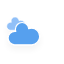
t = 0.00 s
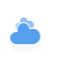
t = 5.00 s
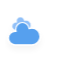
t = 5.75 s
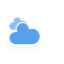
t = 6.50 s
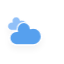
t = 7.25 s
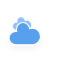
t = 8.38 s

The animated SVG that drew these frames (rendered in a browser with its animation timeline set to each time). Animation: 10 CSS @keyframes rules; frames cover the first 8.38 s, repeats indefinitely.

<?xml version="1.0" encoding="utf-8"?>
<!-- (c) ammap.com | SVG weather icons -->
<svg
    version="1.1"
    xmlns="http://www.w3.org/2000/svg"
    xmlns:xlink="http://www.w3.org/1999/xlink"
    width="64"
    height="64"
    viewbox="0 0 64 64">
    <defs>
        <filter id="blur" width="200%" height="200%">
            <feGaussianBlur in="SourceAlpha" stdDeviation="3"/>
            <feOffset dx="0" dy="4" result="offsetblur"/>
            <feComponentTransfer>
                <feFuncA type="linear" slope="0.05"/>
            </feComponentTransfer>
        <feMerge> 
          <feMergeNode/>
          <feMergeNode in="SourceGraphic"/> 
        </feMerge>
        </filter>
        <style type="text/css"><![CDATA[
/*
** CLOUDS
*/
@keyframes am-weather-cloud-1 {
  0% {
    -webkit-transform: translate(-5px,0px);
       -moz-transform: translate(-5px,0px);
        -ms-transform: translate(-5px,0px);
            transform: translate(-5px,0px);
  }

  50% {
    -webkit-transform: translate(10px,0px);
       -moz-transform: translate(10px,0px);
        -ms-transform: translate(10px,0px);
            transform: translate(10px,0px);
  }

  100% {
    -webkit-transform: translate(-5px,0px);
       -moz-transform: translate(-5px,0px);
        -ms-transform: translate(-5px,0px);
            transform: translate(-5px,0px);
  }
}

.am-weather-cloud-1 {
  -webkit-animation-name: am-weather-cloud-1;
     -moz-animation-name: am-weather-cloud-1;
          animation-name: am-weather-cloud-1;
  -webkit-animation-duration: 7s;
     -moz-animation-duration: 7s;
          animation-duration: 7s;
  -webkit-animation-timing-function: linear;
     -moz-animation-timing-function: linear;
          animation-timing-function: linear;
  -webkit-animation-iteration-count: infinite;
     -moz-animation-iteration-count: infinite;
          animation-iteration-count: infinite;
}

@keyframes am-weather-cloud-2 {
  0% {
    -webkit-transform: translate(0px,0px);
       -moz-transform: translate(0px,0px);
        -ms-transform: translate(0px,0px);
            transform: translate(0px,0px);
  }

  50% {
    -webkit-transform: translate(2px,0px);
       -moz-transform: translate(2px,0px);
        -ms-transform: translate(2px,0px);
            transform: translate(2px,0px);
  }

  100% {
    -webkit-transform: translate(0px,0px);
       -moz-transform: translate(0px,0px);
        -ms-transform: translate(0px,0px);
            transform: translate(0px,0px);
  }
}

.am-weather-cloud-2 {
  -webkit-animation-name: am-weather-cloud-2;
     -moz-animation-name: am-weather-cloud-2;
          animation-name: am-weather-cloud-2;
  -webkit-animation-duration: 3s;
     -moz-animation-duration: 3s;
          animation-duration: 3s;
  -webkit-animation-timing-function: linear;
     -moz-animation-timing-function: linear;
          animation-timing-function: linear;
  -webkit-animation-iteration-count: infinite;
     -moz-animation-iteration-count: infinite;
          animation-iteration-count: infinite;
}

/*
** SUN
*/
@keyframes am-weather-sun {
  0% {
    -webkit-transform: rotate(0deg);
       -moz-transform: rotate(0deg);
        -ms-transform: rotate(0deg);
            transform: rotate(0deg);
  }

  100% {
    -webkit-transform: rotate(360deg);
       -moz-transform: rotate(360deg);
        -ms-transform: rotate(360deg);
            transform: rotate(360deg);
  }
}

.am-weather-sun {
  -webkit-animation-name: am-weather-sun;
     -moz-animation-name: am-weather-sun;
      -ms-animation-name: am-weather-sun;
          animation-name: am-weather-sun;
  -webkit-animation-duration: 9s;
     -moz-animation-duration: 9s;
      -ms-animation-duration: 9s;
          animation-duration: 9s;
  -webkit-animation-timing-function: linear;
     -moz-animation-timing-function: linear;
      -ms-animation-timing-function: linear;
          animation-timing-function: linear;
  -webkit-animation-iteration-count: infinite;
     -moz-animation-iteration-count: infinite;
      -ms-animation-iteration-count: infinite;
          animation-iteration-count: infinite;
}

@keyframes am-weather-sun-shiny {
  0% {
    stroke-dasharray: 3px 10px;
    stroke-dashoffset: 0px;
  }

  50% {
    stroke-dasharray: 0.1px 10px;
    stroke-dashoffset: -1px;
  }

  100% {
    stroke-dasharray: 3px 10px;
    stroke-dashoffset: 0px;
  }
}

.am-weather-sun-shiny line {
  -webkit-animation-name: am-weather-sun-shiny;
     -moz-animation-name: am-weather-sun-shiny;
      -ms-animation-name: am-weather-sun-shiny;
          animation-name: am-weather-sun-shiny;
  -webkit-animation-duration: 2s;
     -moz-animation-duration: 2s;
      -ms-animation-duration: 2s;
          animation-duration: 2s;
  -webkit-animation-timing-function: linear;
     -moz-animation-timing-function: linear;
      -ms-animation-timing-function: linear;
          animation-timing-function: linear;
  -webkit-animation-iteration-count: infinite;
     -moz-animation-iteration-count: infinite;
      -ms-animation-iteration-count: infinite;
          animation-iteration-count: infinite;
}




/*
** MOON
*/
@keyframes am-weather-moon {
  0% {
    -webkit-transform: rotate(0deg);
       -moz-transform: rotate(0deg);
        -ms-transform: rotate(0deg);
            transform: rotate(0deg);
  }

  50% {
    -webkit-transform: rotate(15deg);
       -moz-transform: rotate(15deg);
        -ms-transform: rotate(15deg);
            transform: rotate(15deg);
  }

  100% {
    -webkit-transform: rotate(0deg);
       -moz-transform: rotate(0deg);
        -ms-transform: rotate(0deg);
            transform: rotate(0deg);
  }
}

.am-weather-moon {
  -webkit-animation-name: am-weather-moon;
     -moz-animation-name: am-weather-moon;
      -ms-animation-name: am-weather-moon;
          animation-name: am-weather-moon;
  -webkit-animation-duration: 6s;
     -moz-animation-duration: 6s;
      -ms-animation-duration: 6s;
          animation-duration: 6s;
  -webkit-animation-timing-function: linear;
     -moz-animation-timing-function: linear;
      -ms-animation-timing-function: linear;
          animation-timing-function: linear;
  -webkit-animation-iteration-count: infinite;
     -moz-animation-iteration-count: infinite;
      -ms-animation-iteration-count: infinite;
          animation-iteration-count: infinite;
  -webkit-transform-origin: 12.5px 15.15px 0; /* TODO FF CENTER ISSUE */
     -moz-transform-origin: 12.5px 15.15px 0; /* TODO FF CENTER ISSUE */
      -ms-transform-origin: 12.5px 15.15px 0; /* TODO FF CENTER ISSUE */
          transform-origin: 12.5px 15.15px 0; /* TODO FF CENTER ISSUE */
}

@keyframes am-weather-moon-star-1 {
  0% {
    opacity: 0;
  }

  100% {
    opacity: 1;
  }
}

.am-weather-moon-star-1 {
  -webkit-animation-name: am-weather-moon-star-1;
     -moz-animation-name: am-weather-moon-star-1;
      -ms-animation-name: am-weather-moon-star-1;
          animation-name: am-weather-moon-star-1;
  -webkit-animation-delay: 3s;
     -moz-animation-delay: 3s;
      -ms-animation-delay: 3s;
          animation-delay: 3s;
  -webkit-animation-duration: 5s;
     -moz-animation-duration: 5s;
      -ms-animation-duration: 5s;
          animation-duration: 5s;
  -webkit-animation-timing-function: linear;
     -moz-animation-timing-function: linear;
      -ms-animation-timing-function: linear;
          animation-timing-function: linear;
  -webkit-animation-iteration-count: 1;
     -moz-animation-iteration-count: 1;
      -ms-animation-iteration-count: 1;
          animation-iteration-count: 1;
}

@keyframes am-weather-moon-star-2 {
  0% {
    opacity: 0;
  }

  100% {
    opacity: 1;
  }
}

.am-weather-moon-star-2 {
  -webkit-animation-name: am-weather-moon-star-2;
     -moz-animation-name: am-weather-moon-star-2;
      -ms-animation-name: am-weather-moon-star-2;
          animation-name: am-weather-moon-star-2;
  -webkit-animation-delay: 5s;
     -moz-animation-delay: 5s;
      -ms-animation-delay: 5s;
          animation-delay: 5s;
  -webkit-animation-duration: 4s;
     -moz-animation-duration: 4s;
      -ms-animation-duration: 4s;
          animation-duration: 4s;
  -webkit-animation-timing-function: linear;
     -moz-animation-timing-function: linear;
      -ms-animation-timing-function: linear;
          animation-timing-function: linear;
  -webkit-animation-iteration-count: 1;
     -moz-animation-iteration-count: 1;
      -ms-animation-iteration-count: 1;
          animation-iteration-count: 1;
}

/*
** RAIN
*/
@keyframes am-weather-rain {
  0% {
    stroke-dashoffset: 0;
  }

  100% {
    stroke-dashoffset: -100;
  }
}

.am-weather-rain-1 {
  -webkit-animation-name: am-weather-rain;
     -moz-animation-name: am-weather-rain;
      -ms-animation-name: am-weather-rain;
          animation-name: am-weather-rain;
  -webkit-animation-duration: 8s;
     -moz-animation-duration: 8s;
      -ms-animation-duration: 8s;
          animation-duration: 8s;
  -webkit-animation-timing-function: linear;
     -moz-animation-timing-function: linear;
      -ms-animation-timing-function: linear;
          animation-timing-function: linear;
  -webkit-animation-iteration-count: infinite;
     -moz-animation-iteration-count: infinite;
      -ms-animation-iteration-count: infinite;
          animation-iteration-count: infinite;
}

.am-weather-rain-2 {
  -webkit-animation-name: am-weather-rain;
     -moz-animation-name: am-weather-rain;
      -ms-animation-name: am-weather-rain;
          animation-name: am-weather-rain;
  -webkit-animation-delay: 0.25s;
     -moz-animation-delay: 0.25s;
      -ms-animation-delay: 0.25s;
          animation-delay: 0.25s;
  -webkit-animation-duration: 8s;
     -moz-animation-duration: 8s;
      -ms-animation-duration: 8s;
          animation-duration: 8s;
  -webkit-animation-timing-function: linear;
     -moz-animation-timing-function: linear;
      -ms-animation-timing-function: linear;
          animation-timing-function: linear;
  -webkit-animation-iteration-count: infinite;
     -moz-animation-iteration-count: infinite;
      -ms-animation-iteration-count: infinite;
          animation-iteration-count: infinite;
}


/*
** SNOW
*/
@keyframes am-weather-snow {
  0% {
    -webkit-transform: translateX(0) translateY(0);
       -moz-transform: translateX(0) translateY(0);
        -ms-transform: translateX(0) translateY(0);
            transform: translateX(0) translateY(0);
  }

  33.33% {
    -webkit-transform: translateX(-1.2px) translateY(2px);
       -moz-transform: translateX(-1.2px) translateY(2px);
        -ms-transform: translateX(-1.2px) translateY(2px);
            transform: translateX(-1.2px) translateY(2px);
  }

  66.66% {
    -webkit-transform: translateX(1.4px) translateY(4px);
       -moz-transform: translateX(1.4px) translateY(4px);
        -ms-transform: translateX(1.4px) translateY(4px);
            transform: translateX(1.4px) translateY(4px);
    opacity: 1;
  }

  100% {
    -webkit-transform: translateX(-1.6px) translateY(6px);
       -moz-transform: translateX(-1.6px) translateY(6px);
        -ms-transform: translateX(-1.6px) translateY(6px);
            transform: translateX(-1.6px) translateY(6px);
    opacity: 0;
  }
}

@keyframes am-weather-snow-reverse {
  0% {
    -webkit-transform: translateX(0) translateY(0);
       -moz-transform: translateX(0) translateY(0);
        -ms-transform: translateX(0) translateY(0);
            transform: translateX(0) translateY(0);
  }

  33.33% {
    -webkit-transform: translateX(1.2px) translateY(2px);
       -moz-transform: translateX(1.2px) translateY(2px);
        -ms-transform: translateX(1.2px) translateY(2px);
            transform: translateX(1.2px) translateY(2px);
  }

  66.66% {
    -webkit-transform: translateX(-1.4px) translateY(4px);
       -moz-transform: translateX(-1.4px) translateY(4px);
        -ms-transform: translateX(-1.4px) translateY(4px);
            transform: translateX(-1.4px) translateY(4px);
    opacity: 1;
  }

  100% {
    -webkit-transform: translateX(1.6px) translateY(6px);
       -moz-transform: translateX(1.6px) translateY(6px);
        -ms-transform: translateX(1.6px) translateY(6px);
            transform: translateX(1.6px) translateY(6px);
    opacity: 0;
  }
}

.am-weather-snow-1 {
  -webkit-animation-name: am-weather-snow;
     -moz-animation-name: am-weather-snow;
      -ms-animation-name: am-weather-snow;
          animation-name: am-weather-snow;
  -webkit-animation-duration: 2s;
     -moz-animation-duration: 2s;
      -ms-animation-duration: 2s;
          animation-duration: 2s;
  -webkit-animation-timing-function: linear;
     -moz-animation-timing-function: linear;
      -ms-animation-timing-function: linear;
          animation-timing-function: linear;
  -webkit-animation-iteration-count: infinite;
     -moz-animation-iteration-count: infinite;
      -ms-animation-iteration-count: infinite;
          animation-iteration-count: infinite;
}

.am-weather-snow-2 {
  -webkit-animation-name: am-weather-snow;
     -moz-animation-name: am-weather-snow;
      -ms-animation-name: am-weather-snow;
          animation-name: am-weather-snow;
  -webkit-animation-delay: 1.2s;
     -moz-animation-delay: 1.2s;
      -ms-animation-delay: 1.2s;
          animation-delay: 1.2s;
  -webkit-animation-duration: 2s;
     -moz-animation-duration: 2s;
      -ms-animation-duration: 2s;
          animation-duration: 2s;
  -webkit-animation-timing-function: linear;
     -moz-animation-timing-function: linear;
      -ms-animation-timing-function: linear;
          animation-timing-function: linear;
  -webkit-animation-iteration-count: infinite;
     -moz-animation-iteration-count: infinite;
      -ms-animation-iteration-count: infinite;
          animation-iteration-count: infinite;
}

.am-weather-snow-3 {
  -webkit-animation-name: am-weather-snow-reverse;
     -moz-animation-name: am-weather-snow-reverse;
      -ms-animation-name: am-weather-snow-reverse;
          animation-name: am-weather-snow-reverse;
  -webkit-animation-duration: 2s;
     -moz-animation-duration: 2s;
      -ms-animation-duration: 2s;
          animation-duration: 2s;
  -webkit-animation-timing-function: linear;
     -moz-animation-timing-function: linear;
      -ms-animation-timing-function: linear;
          animation-timing-function: linear;
  -webkit-animation-iteration-count: infinite;
     -moz-animation-iteration-count: infinite;
      -ms-animation-iteration-count: infinite;
          animation-iteration-count: infinite;
}

/*
** EASING
*/
.am-weather-easing-ease-in-out {
  -webkit-animation-timing-function: ease-in-out;
     -moz-animation-timing-function: ease-in-out;
      -ms-animation-timing-function: ease-in-out;
          animation-timing-function: ease-in-out;
}

        ]]></style>
    </defs>
    <g filter="url(#blur)" id="cloudy">
        <g transform="translate(12,12)">
            <g class="am-weather-cloud-1">
                <path d="M47.7,35.4     c0-4.6-3.7-8.2-8.2-8.2c-1,0-1.9,0.2-2.8,0.5c-0.3-3.4-3.1-6.2-6.6-6.2c-3.7,0-6.7,3-6.7,6.7c0,0.8,0.2,1.6,0.4,2.3     c-0.3-0.1-0.7-0.1-1-0.1c-3.7,0-6.7,3-6.7,6.7c0,3.6,2.9,6.6,6.5,6.7l17.2,0C44.2,43.3,47.7,39.8,47.7,35.4z" fill="#91C0F8" stroke="white" stroke-linejoin="round" stroke-width="1.2" transform="translate(-10,-8), scale(0.6)"/>
            </g>
            <g class="am-weather-cloud-2">
                <path d="M47.7,35.4     c0-4.6-3.7-8.2-8.2-8.2c-1,0-1.9,0.2-2.8,0.5c-0.3-3.4-3.1-6.2-6.6-6.2c-3.7,0-6.7,3-6.7,6.7c0,0.8,0.2,1.6,0.4,2.3     c-0.3-0.1-0.7-0.1-1-0.1c-3.7,0-6.7,3-6.7,6.7c0,3.6,2.9,6.6,6.5,6.7l17.2,0C44.2,43.3,47.7,39.8,47.7,35.4z" fill="#57A0EE" stroke="white" stroke-linejoin="round" stroke-width="1.2" transform="translate(-20,-11)"/>
            </g>
        </g>
    </g>
</svg>